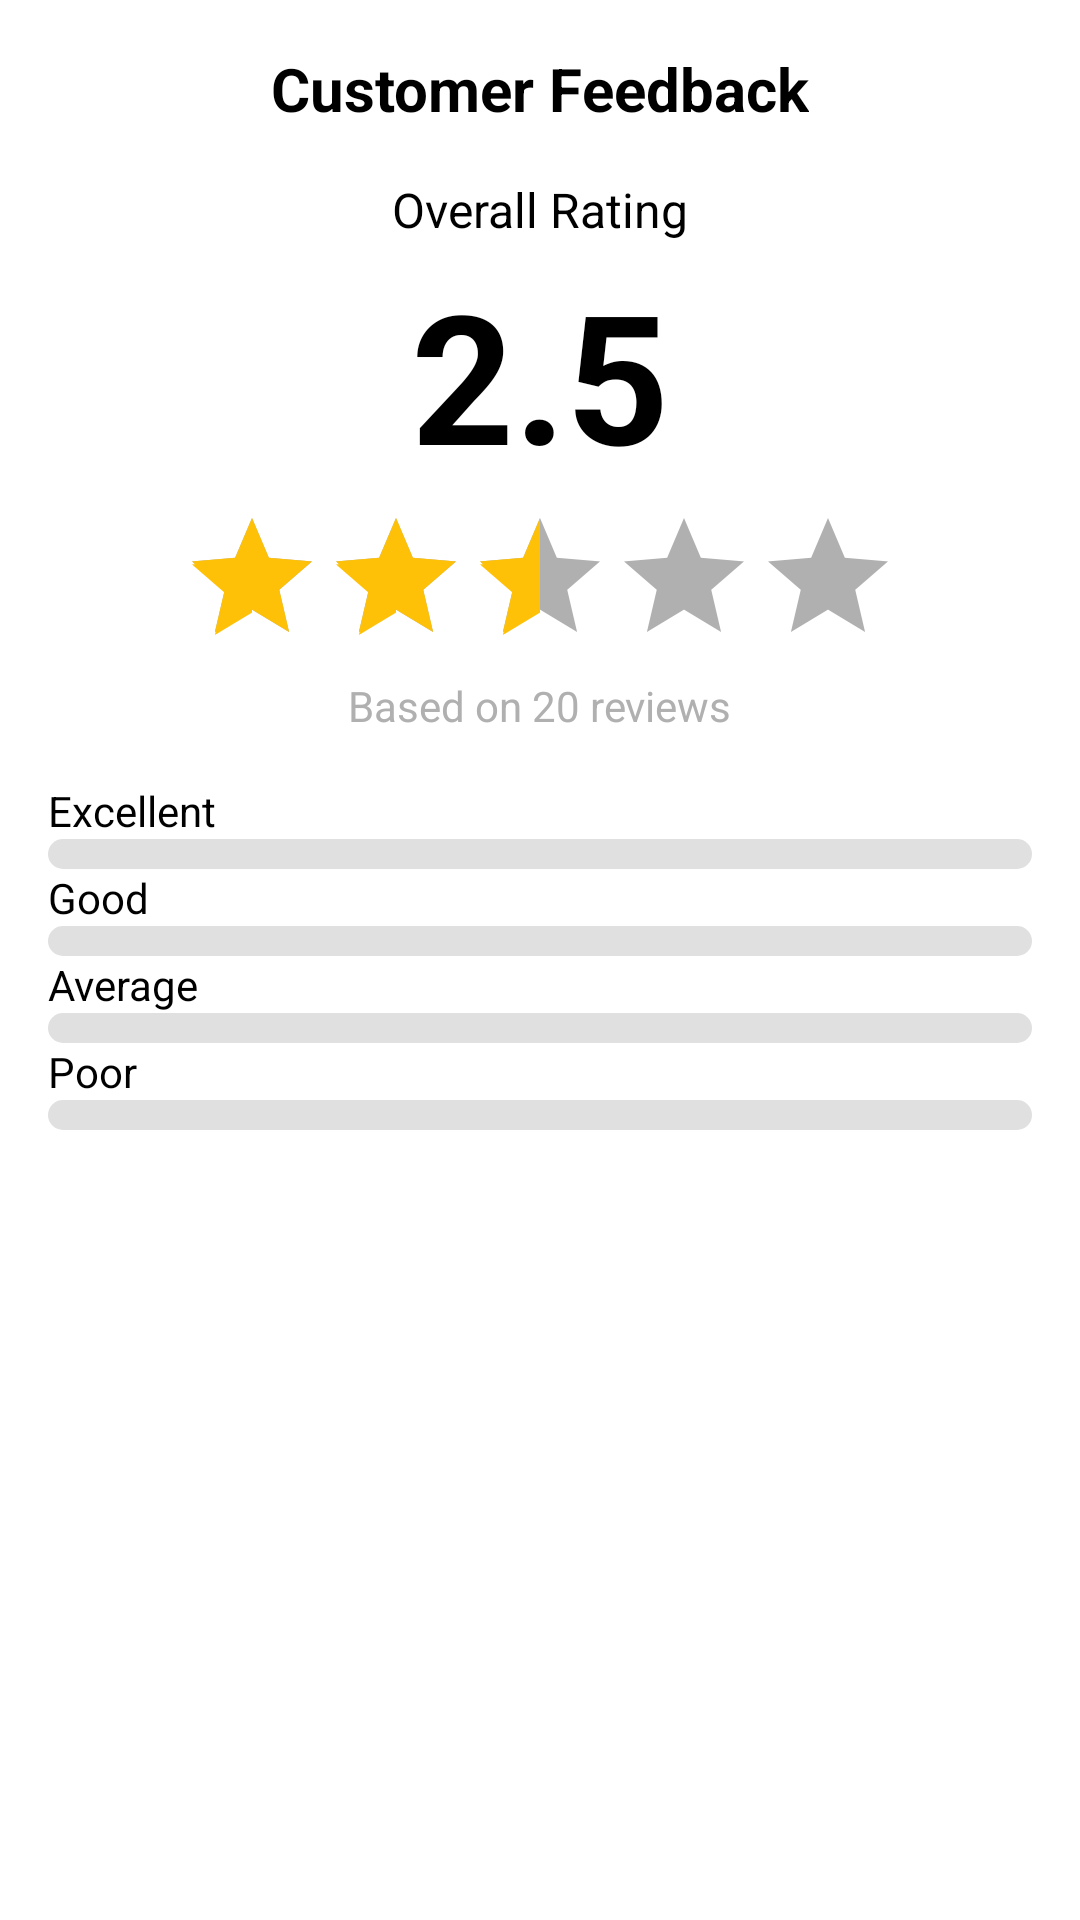

Reconstruct the res/layout file that produces this screen, plus the resources it refers to.
<!-- AndroidManifest.xml: application theme Theme.SaFoodAplication -->
<!-- res/layout/fragment_rate.xml -->
<?xml version="1.0" encoding="utf-8"?>
<LinearLayout xmlns:android="http://schemas.android.com/apk/res/android"
    android:layout_width="match_parent"
    android:layout_height="match_parent"
    xmlns:tools="http://schemas.android.com/tools"
    android:background="@color/white"
    android:orientation="vertical"
    android:padding="16dp">


    <TextView
        android:layout_width="wrap_content"
        android:layout_height="wrap_content"
        android:text="Customer Feedback"
        android:textColor="@color/black"
        android:textSize="20sp"
        android:textStyle="bold"
        android:layout_gravity="center"/>

    <TextView
        android:layout_width="wrap_content"
        android:layout_height="wrap_content"
        android:layout_marginTop="16dp"
        android:text="Overall Rating"
        android:textColor="@color/black"
        android:textSize="16sp"
        android:layout_gravity="center"/>

    <TextView
        android:id="@+id/text_rating"
        android:layout_width="wrap_content"
        android:layout_height="wrap_content"
        android:layout_marginTop="4dp"
        android:text="2.5"
        android:textColor="@color/black"
        android:textSize="60sp"
        android:textStyle="bold"
        android:layout_gravity="center"/>

    <RatingBar
        android:id="@+id/rating_bar"
        android:layout_width="wrap_content"
        android:layout_height="wrap_content"
        android:layout_marginTop="4dp"
        android:isIndicator="true"
        android:numStars="5"
        android:rating="2.5"
        android:stepSize="0.1"
        android:progressTint="@color/star_yellow"
        android:progressBackgroundTint="@color/gray_dark"
        android:secondaryProgressTint="@color/star_yellow"
        android:layout_gravity="center"/>

    <TextView
        android:layout_width="wrap_content"
        android:layout_height="wrap_content"
        android:layout_marginBottom="16dp"
        android:text="Based on 20 reviews"
        android:textColor="@color/gray_dark"
        android:textSize="14sp"
        android:layout_gravity="center"/>

    <LinearLayout
        android:layout_width="match_parent"
        android:layout_height="wrap_content"
        android:orientation="vertical">

        <TextView
            android:layout_width="wrap_content"
            android:layout_height="wrap_content"
            android:text="Excellent"
            android:textColor="@color/black" />

        <ProgressBar
            android:id="@+id/progressBarExellent"
            style="?android:attr/progressBarStyleHorizontal"
            android:layout_width="match_parent"
            tools:progress="50"
            android:layout_height="10dp"
            android:progressDrawable="@drawable/progress_bar_green" />

        <TextView
            android:layout_width="wrap_content"
            android:layout_height="wrap_content"
            android:text="Good"
            android:textColor="@color/black" />

        <ProgressBar
            android:id="@+id/progressBarGood"
            style="?android:attr/progressBarStyleHorizontal"
            android:layout_width="match_parent"
            tools:progress="20"
            android:layout_height="10dp"
            android:progressDrawable="@drawable/progress_bar_green" />

        <TextView
            android:layout_width="wrap_content"
            android:layout_height="wrap_content"
            android:text="Average"
            android:textColor="@color/black" />

        <ProgressBar
            android:id="@+id/progressBarAverage"
            style="?android:attr/progressBarStyleHorizontal"
            android:layout_width="match_parent"
            tools:progress="10"
            android:layout_height="10dp"
            android:progressDrawable="@drawable/progress_bar_green" />

        <TextView
            android:layout_width="wrap_content"
            android:layout_height="wrap_content"
            android:text="Poor"
            android:textColor="@color/black" />

        <ProgressBar
            android:id="@+id/progressBarPoor"
            style="?android:attr/progressBarStyleHorizontal"
            android:layout_width="match_parent"
            tools:progress="20"
            android:layout_height="10dp"
            android:progressDrawable="@drawable/progress_bar_green" />

    </LinearLayout>

    <androidx.recyclerview.widget.RecyclerView
        android:id="@+id/recycler_reviews"
        android:layout_width="match_parent"
        android:layout_height="250dp"
        android:layout_marginTop="16dp"
        android:scrollbars="vertical"
        tools:listitem="@layout/item_review" />

    <Button
        android:id="@+id/btn_write_review"
        android:layout_width="match_parent"
        android:layout_height="wrap_content"
        android:layout_marginTop="16dp"
        android:backgroundTint="@color/green"
        android:padding="12dp"
        android:text="Write a review"
        android:textColor="@color/white" />
</LinearLayout>
<!-- res/layout/item_review.xml (included above) -->
<?xml version="1.0" encoding="utf-8"?>
<LinearLayout xmlns:android="http://schemas.android.com/apk/res/android"
    android:layout_width="match_parent"
    android:layout_height="wrap_content"
    android:orientation="vertical"
    android:padding="8dp">

    <LinearLayout
        android:layout_width="match_parent"
        android:layout_height="wrap_content"
        android:orientation="horizontal"
        android:gravity="center_vertical">

        <ImageView
            android:id="@+id/img_user"
            android:layout_width="40dp"
            android:layout_height="40dp"
            android:scaleType="centerCrop"
            android:src="@drawable/ic_google" />

        <LinearLayout
            android:layout_width="wrap_content"
            android:layout_height="wrap_content"
            android:orientation="vertical"
            android:paddingLeft="8dp">

            <TextView
                android:id="@+id/text_username"
                android:layout_width="wrap_content"
                android:layout_height="wrap_content"
                android:text="User Name"
                android:textStyle="bold"
                android:textSize="16sp" />

            <TextView
                android:id="@+id/text_date"
                android:layout_width="wrap_content"
                android:layout_height="wrap_content"
                android:text="2 days ago"
                android:textSize="12sp"
                android:textColor="@color/gray_dark" />
        </LinearLayout>
    </LinearLayout>

    <TextView
        android:id="@+id/text_review"
        android:layout_width="match_parent"
        android:layout_height="wrap_content"
        android:text="Review text here..."
        android:textSize="14sp"
        android:paddingTop="4dp" />

</LinearLayout>
<!-- resources referenced by this layout -->
<resources>
  <color name="black">#FF000000</color>
  <color name="gray_dark">#B0B0B0</color>
  <color name="green">#008F4C</color>
  <color name="star_yellow">#FFC107</color>
  <color name="white">#FFFFFFFF</color>
  <!-- drawable ic_google (drawable) -->
  <vector xmlns:android="http://schemas.android.com/apk/res/android"
      android:width="25dp"
      android:height="24dp"
      android:viewportWidth="25"
      android:viewportHeight="24">
    <group>
      <clip-path
          android:pathData="M0,0h25v24h-25z"/>
      <path
          android:pathData="M25,12.266C25.015,11.441 24.925,10.617 24.73,9.813H12.755V14.266H19.785C19.651,15.047 19.352,15.794 18.904,16.463C18.455,17.132 17.868,17.709 17.177,18.159L17.152,18.309L20.939,21.068L21.201,21.093C23.61,18.999 25,15.919 25,12.266"
          android:fillColor="#4285F4"/>
      <path
          android:pathData="M12.755,24C16.199,24 19.09,22.933 21.202,21.093L17.177,18.16C16.1,18.867 14.654,19.36 12.755,19.36C11.142,19.351 9.573,18.865 8.271,17.969C6.968,17.074 5.998,15.816 5.499,14.373L5.349,14.385L1.412,17.252L1.361,17.386C2.421,19.375 4.048,21.046 6.061,22.214C8.073,23.382 10.391,24 12.756,24"
          android:fillColor="#34A853"/>
      <path
          android:pathData="M5.499,14.373C5.22,13.609 5.076,12.808 5.073,12C5.078,11.194 5.216,10.393 5.484,9.627L5.477,9.468L1.491,6.555L1.361,6.613C0.466,8.284 0,10.129 0,12C0,13.871 0.466,15.716 1.361,17.386L5.499,14.373Z"
          android:fillColor="#FBBC05"/>
      <path
          android:pathData="M12.755,4.64C14.583,4.613 16.35,5.254 17.687,6.427L21.287,3.12C18.978,1.082 15.921,-0.036 12.755,-0C10.391,-0.001 8.073,0.618 6.06,1.785C4.048,2.953 2.42,4.625 1.36,6.613L5.485,9.627C5.989,8.184 6.962,6.927 8.266,6.032C9.571,5.137 11.141,4.65 12.755,4.64Z"
          android:fillColor="#EB4335"/>
    </group>
  </vector>
  <!-- drawable progress_bar_green (drawable) -->
  <?xml version="1.0" encoding="utf-8"?>
  <layer-list xmlns:android="http://schemas.android.com/apk/res/android">
      <item android:id="@android:id/background">
          <shape android:shape="rectangle">
              <solid android:color="#E0E0E0"/> 
              <corners android:radius="8dp"/>
          </shape>
      </item>
      <item android:id="@android:id/progress">
          <clip>
              <shape android:shape="rectangle">
                  <solid android:color="#4CAF50"/> 
                  <corners android:radius="8dp"/>
              </shape>
          </clip>
      </item>
  </layer-list>
  <style name="Theme.SaFoodAplication" parent="Base.Theme.SaFoodAplication" />
  <style name="Base.Theme.SaFoodAplication" parent="Theme.Material3.DayNight.NoActionBar">
          
          
      </style>
</resources>
